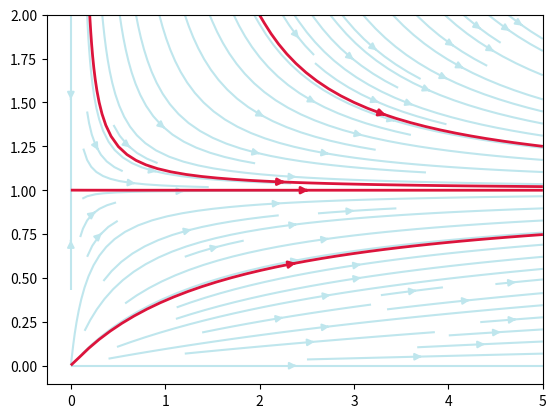

The script that saved this image:
import numpy as np
import matplotlib.pyplot as plt

x,y = np.linspace(0,5,100),np.linspace(0,2,100)
X,Y = np.meshgrid(x,y)
U = X
V = Y*(1-Y)
speed = np.sqrt(U*U + V*V)

start = [[.3,.15], [0.3,1], [.3,1.5],[3,1.5]]

fig0, ax0 = plt.subplots()

strm = ax0.streamplot(x,y, U, V, color=(.75,.90,.93))
strmS = ax0.streamplot(x,y, U, V, start_points=start, color="crimson", linewidth=2)

plt.show()